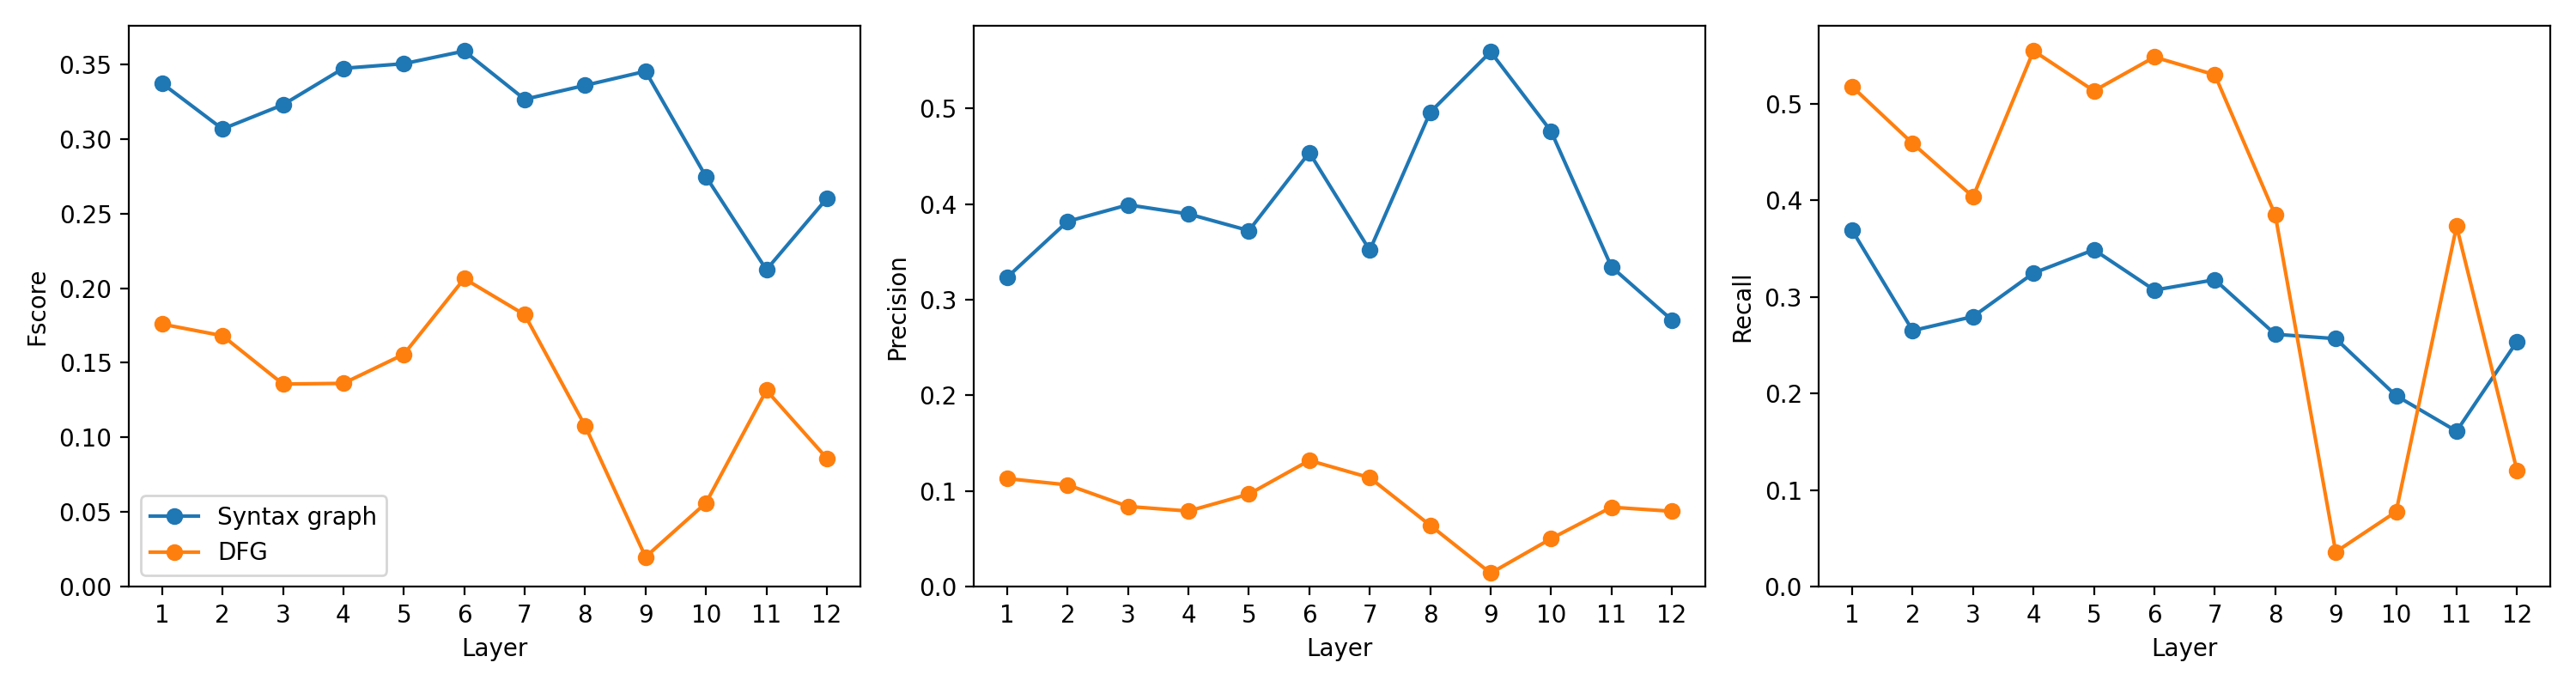

Data behind this chart, as committed beside it:
language, model, layer_index, layer_number_one_based, graph, head_index, head_number_one_based, fscore, precision, recall
python, codebert, 0, 1, ast, 6, 7, 0.337, 0.3234, 0.369
python, codebert, 0, 1, dfg, 7, 8, 0.1759, 0.1132, 0.5178
python, codebert, 1, 2, ast, 0, 1, 0.3065, 0.3818, 0.2653
python, codebert, 1, 2, dfg, 9, 10, 0.1681, 0.1066, 0.459
python, codebert, 2, 3, ast, 7, 8, 0.3227, 0.3991, 0.2799
python, codebert, 2, 3, dfg, 4, 5, 0.1358, 0.08406, 0.4039
python, codebert, 3, 4, ast, 9, 10, 0.3471, 0.3896, 0.3249
python, codebert, 3, 4, dfg, 4, 5, 0.1362, 0.07924, 0.555
python, codebert, 4, 5, ast, 0, 1, 0.3502, 0.3722, 0.349
python, codebert, 4, 5, dfg, 9, 10, 0.1557, 0.09693, 0.5135
python, codebert, 5, 6, ast, 8, 9, 0.3587, 0.4537, 0.3073
python, codebert, 5, 6, dfg, 6, 7, 0.2064, 0.1321, 0.5485
python, codebert, 6, 7, ast, 6, 7, 0.3264, 0.3516, 0.318
python, codebert, 6, 7, dfg, 2, 3, 0.1822, 0.1141, 0.5301
python, codebert, 7, 8, ast, 11, 12, 0.3357, 0.4958, 0.2615
python, codebert, 7, 8, dfg, 9, 10, 0.1078, 0.06434, 0.385
python, codebert, 8, 9, ast, 6, 7, 0.3451, 0.559, 0.257
python, codebert, 8, 9, dfg, 1, 2, 0.02006, 0.01433, 0.0362
python, codebert, 9, 10, ast, 2, 3, 0.2746, 0.476, 0.1979
python, codebert, 9, 10, dfg, 6, 7, 0.05624, 0.05039, 0.07785
python, codebert, 10, 11, ast, 2, 3, 0.2123, 0.3343, 0.1612
python, codebert, 10, 11, dfg, 6, 7, 0.1316, 0.08328, 0.3734
python, codebert, 11, 12, ast, 5, 6, 0.26, 0.2788, 0.254
python, codebert, 11, 12, dfg, 2, 3, 0.08609, 0.07902, 0.1205
